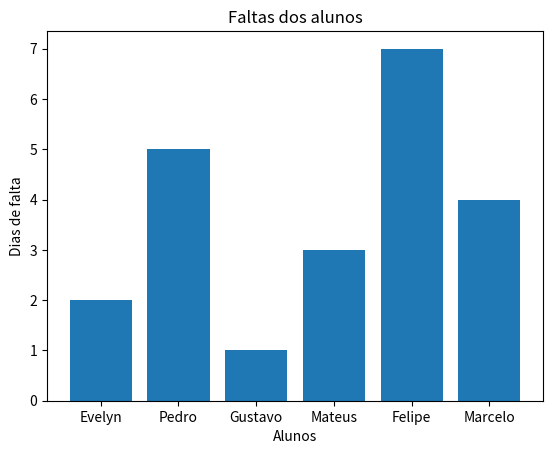
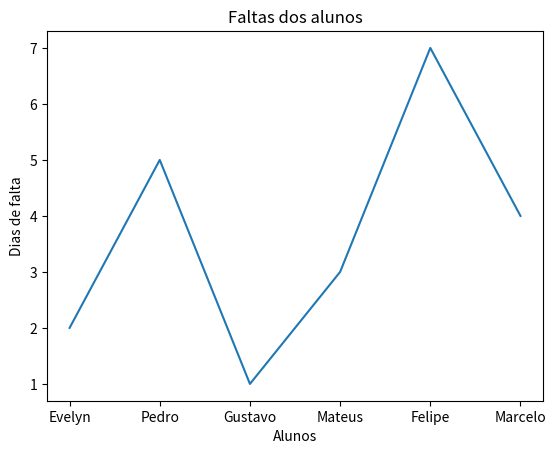
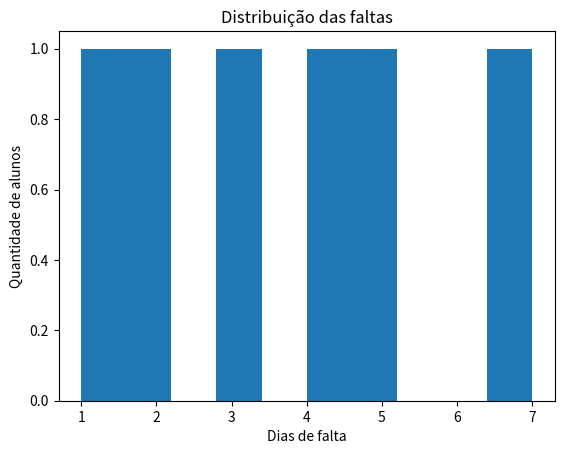
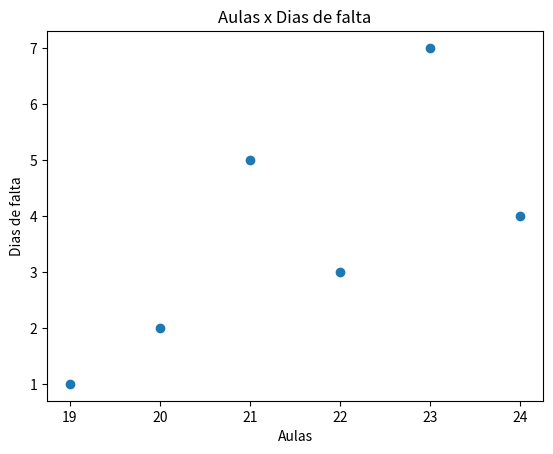

The script that saved these images, in order:
import matplotlib.pyplot as plt

nomes = ["Evelyn", "Pedro", "Gustavo", "Mateus", "Felipe", "Marcelo"]
faltas = [2, 5, 1, 3, 7, 4]

# Gráfico de barras
plt.bar(nomes, faltas)

plt.xlabel("Alunos")
plt.ylabel("Dias de falta")
plt.title("Faltas dos alunos")

plt.show()


#Grafico de linhas
import matplotlib.pyplot as plt

nomes = ["Evelyn", "Pedro", "Gustavo", "Mateus", "Felipe", "Marcelo"]
faltas = [2, 5, 1, 3, 7, 4]

plt.plot(nomes, faltas)

plt.xlabel("Alunos")
plt.ylabel("Dias de falta")
plt.title("Faltas dos alunos")

plt.show()

#Histograma
import matplotlib.pyplot as plt

faltas = [2, 5, 1, 3, 7, 4]

plt.hist(faltas)

plt.xlabel("Dias de falta")
plt.ylabel("Quantidade de alunos")
plt.title("Distribuição das faltas")

plt.show()

#dispersao 

import matplotlib.pyplot as plt

aulas = [20, 21, 19, 22, 23, 24]
faltas = [2, 5, 1, 3, 7, 4]

plt.scatter(aulas, faltas)

plt.xlabel("Aulas")
plt.ylabel("Dias de falta")
plt.title("Aulas x Dias de falta")

plt.show()
